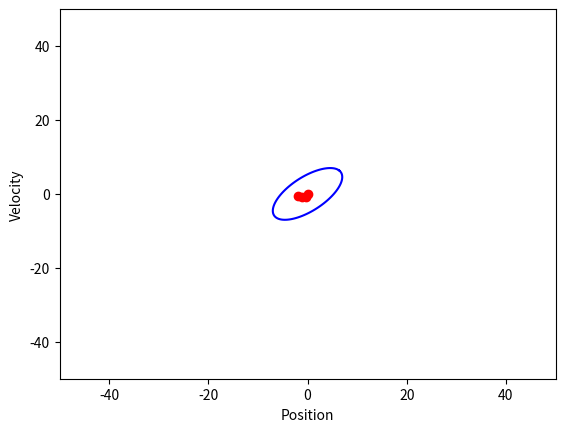

The script that saved this image:
import matplotlib
from matplotlib import pyplot as plt
import numpy as np
from matplotlib.patches import Ellipse

#Part 1: assumes no measurement

plt.figure()
plt.xlim((-50,50))
plt.ylim((-50,50))
plt.xlabel("Position")
plt.ylabel("Velocity")
sigma = 1
x = 0
dx = 0
ddx = 0
u = 1 #control vector
runlen = 4

R = (sigma**2)*np.array([[0.5],[1]])*np.array([0.5,1]) #not sure if right
print(R)

#position and velocity
X = np.array([[x],[dx]])
t=0
while t < runlen:

	#prediction matrix, if timestep !=1,  A = np.array([[1, timestep],[0, 1]])
	A = np.array([[1, 1],[0, 1]])

	ddx = np.random.randn()
	B = np.array([[0.5*ddx],[1*ddx]])

	#epsilon = N([[0],[0]],R)
	#eps = np.random.randn(2,1)*R
	#print(eps)

	#Enviornmental uncertainty (add in with each step)
	#95th percentile = 2 standard deviations
	Q = 2

	Xprev = X	
	#uncertainty 
	R = A*R*A.transpose() + Q
	print(R)

	#draw boat position
	boatpos, = plt.plot(X[0],X[1],'ro')
	#prediction of position  ------ X = A*X + B*u
	X = A.dot(X) + B.dot(u) #+ eps

	#draw elipse of uncertainty for next boat position
	#rotation angle based on covariance matrix
	t_rot = float(np.arctan(R[0,1]/R[1,0]))
	n = np.linspace(0, 2*np.pi, 100)

	Ell = np.array([R[1,1]*np.cos(n) , 0.5*R[0,0]*np.sin(n)])
	#rotation matrix
	R_rot = np.array([[np.cos(t_rot) , -np.sin(t_rot)],[np.sin(t_rot) , np.cos(t_rot)]])
	
	Ell_rot = np.zeros((2,Ell.shape[1]))
	for i in range(Ell.shape[1]):
		Ell_rot[:,i] = np.dot(R_rot,Ell[:,i])

	#plot rotated elipse (centered around (0,0))
	try: 
		elipseRot.remove()
	except:
		pass
	elipseRot, = plt.plot( 0+Ell_rot[0,:] , 0+Ell_rot[1,:],'b' )
	#plt.show()
	plt.pause(0.0025)
	plt.draw()
	t += 1
plt.pause(2)